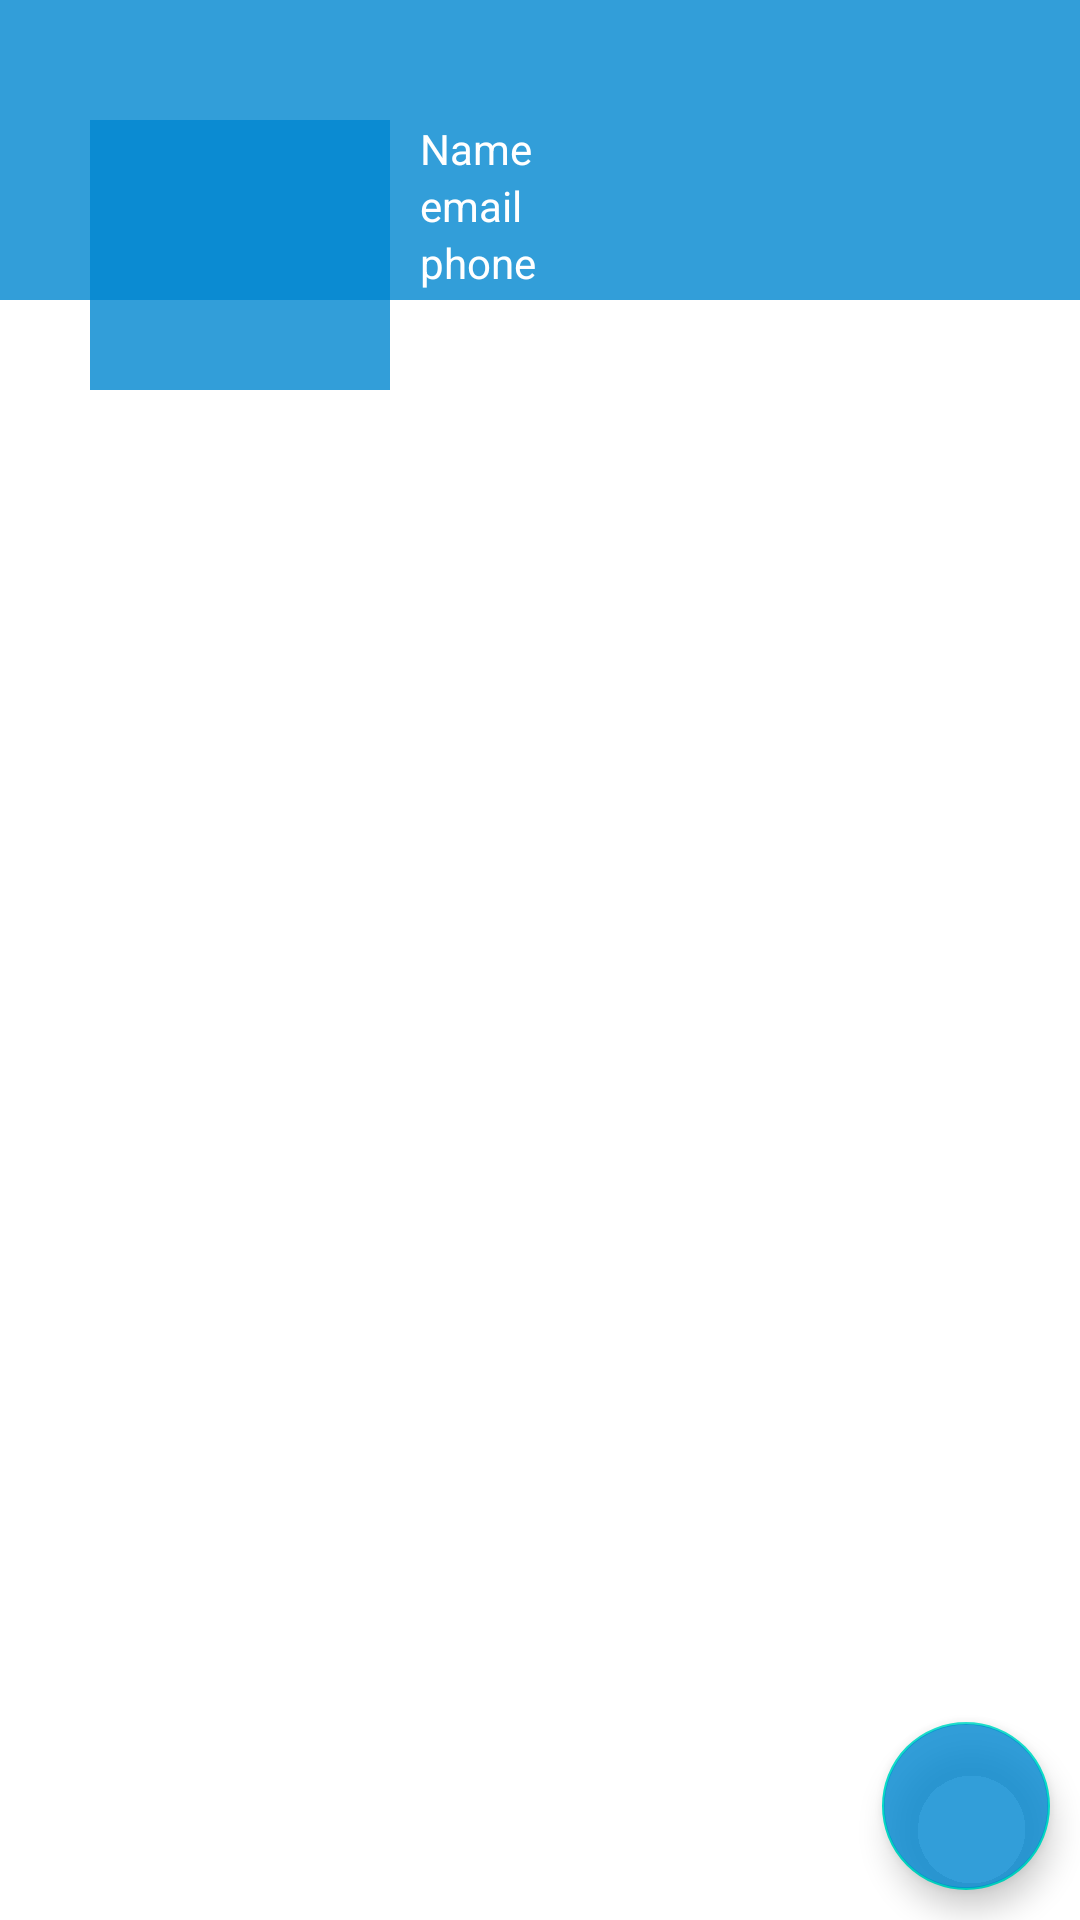

The Android layout XML behind this screen, and the referenced resources:
<!-- AndroidManifest.xml: application theme Theme.NativeAndroidApp -->
<!-- res/layout/fragment_profile.xml -->
<?xml version="1.0" encoding="utf-8"?>
<RelativeLayout xmlns:android="http://schemas.android.com/apk/res/android"
    xmlns:tools="http://schemas.android.com/tools"
    android:layout_width="match_parent"
    android:layout_height="match_parent"
    android:background="@color/white"
    tools:context=".fragment.ProfileFragment">
    <ScrollView
        android:layout_height="wrap_content"
        android:layout_width="match_parent">

    
    <RelativeLayout
        android:layout_height="wrap_content"
        android:layout_width="match_parent">

        <ImageView
            android:id="@+id/covertv"
            android:layout_width="match_parent"
            android:layout_height="100dp"
            android:background="@color/blueapp"
            android:scaleType="fitXY"></ImageView>
        <LinearLayout
            android:id="@+id/linearLayout"
            android:layout_height="100dp"
            android:layout_width="match_parent"
            android:orientation="horizontal"
            android:layout_marginTop="30dp">
            <ImageView
                android:id="@+id/avatar"
                android:layout_width="100dp"
                android:layout_height="90dp"
                android:scaleType="fitXY"
                android:background="@color/blueapp"
                android:layout_marginStart="30dp"
                android:padding="10dp"
                android:src="@drawable/ic_face"
                android:layout_marginTop="10dp"/>
            <LinearLayout
                android:layout_height="wrap_content"
                android:layout_width="match_parent"
                android:orientation="vertical"
                android:padding="10dp"
                >
                <TextView
                    android:id="@+id/nameuser"
                    android:layout_width="wrap_content"
                    android:layout_height="wrap_content"
                    android:textColor="@color/white"
                    android:text="Name"/>
                <TextView
                    android:id="@+id/emailuser"
                    android:layout_width="match_parent"
                    android:layout_height="wrap_content"
                    android:textColor="@color/white"
                    android:text="email"/>
                <TextView
                    android:id="@+id/phoneuser"
                    android:layout_width="wrap_content"
                    android:layout_height="wrap_content"
                    android:textColor="@color/white"
                    android:text="phone"/>
            </LinearLayout>

        </LinearLayout>

        <androidx.recyclerview.widget.RecyclerView
            android:id="@+id/recyclerView_posts"
            android:layout_width="match_parent"
            android:layout_height="wrap_content"
            android:layout_below="@+id/linearLayout"></androidx.recyclerview.widget.RecyclerView>

    </RelativeLayout>
    </ScrollView>
    <com.google.android.material.floatingactionbutton.FloatingActionButton
        android:id="@+id/fab"
        android:src="@drawable/ic_edit_white"
        android:layout_width="wrap_content"
        android:layout_height="wrap_content"
        android:layout_alignParentRight="true"
        android:layout_alignParentBottom="true"
        android:layout_margin="10dp"
        android:backgroundTint="@color/blueapp"
        />

</RelativeLayout>
<!-- resources referenced by this layout -->
<resources>
  <color name="blueapp">#CE0288D1</color>
  <color name="white">#FFFFFFFF</color>
  <style name="Theme.NativeAndroidApp" parent="Theme.MaterialComponents.DayNight.DarkActionBar">
          
          <item name="colorPrimary">@color/purple_500</item>
          <item name="colorPrimaryVariant">@color/purple_700</item>
          <item name="colorOnPrimary">@color/white</item>
          
          <item name="colorSecondary">@color/teal_200</item>
          <item name="colorSecondaryVariant">@color/teal_700</item>
          <item name="colorOnSecondary">@color/black</item>
          
          <item name="android:statusBarColor" tools:targetApi="l">?attr/colorPrimaryVariant</item>
          
      </style>
  <color name="purple_500">#FF6200EE</color>
  <color name="purple_700">#FF3700B3</color>
  <color name="teal_200">#FF03DAC5</color>
  <color name="teal_700">#FF018786</color>
  <color name="black">#FF000000</color>
</resources>
